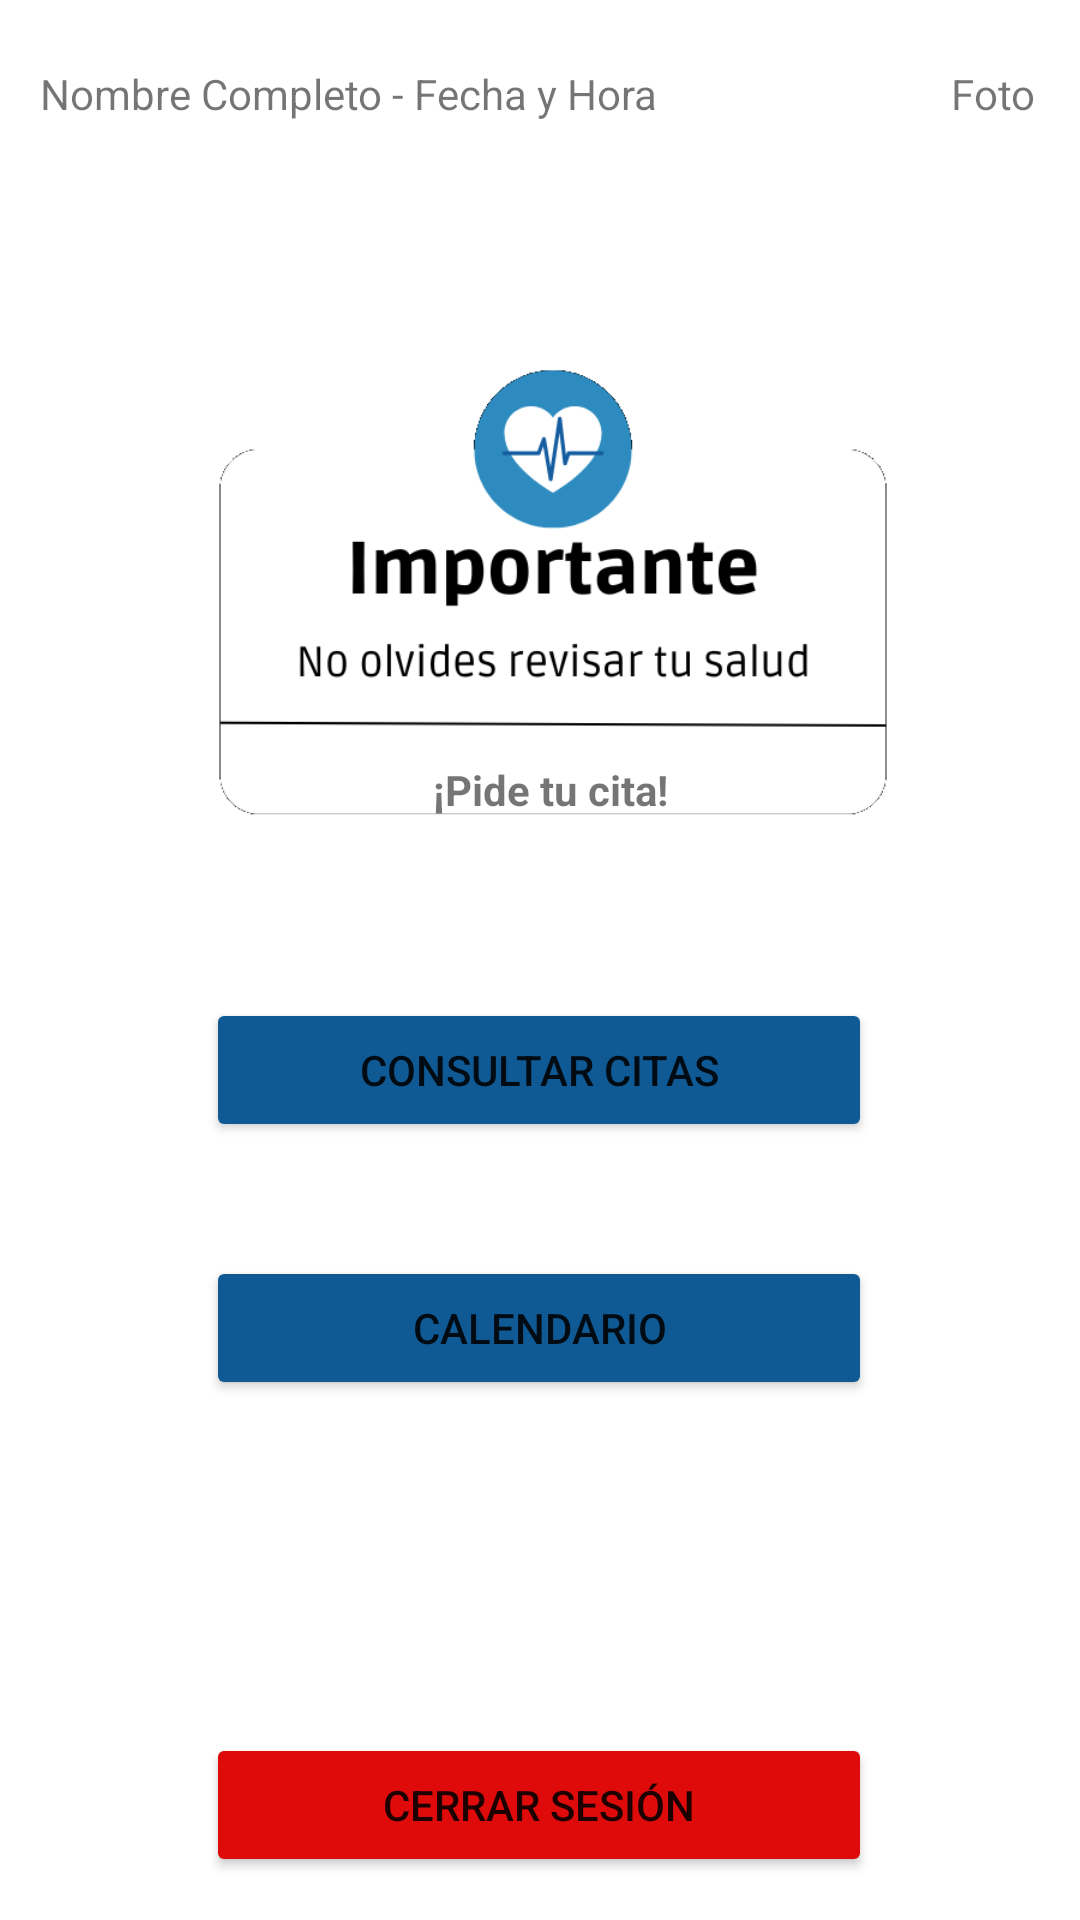

Produce the Android XML layout that renders to this screen, including the resource entries it uses.
<!-- AndroidManifest.xml: application theme Theme.CORDOBASMILECLINIC -->
<!-- res/layout/activity_ventana_user.xml -->
<?xml version="1.0" encoding="utf-8"?>
<androidx.constraintlayout.widget.ConstraintLayout xmlns:android="http://schemas.android.com/apk/res/android"
    xmlns:app="http://schemas.android.com/apk/res-auto"
    xmlns:tools="http://schemas.android.com/tools"
    android:layout_width="match_parent"
    android:layout_height="match_parent"
    tools:context=".VentanaUser">

    <Button
        android:id="@+id/btnCerrarSesion"
        android:layout_width="222dp"
        android:layout_height="48dp"
        android:backgroundTint="#DF0A0A"
        android:text="CERRAR SESIÓN"
        app:layout_constraintBottom_toBottomOf="parent"
        app:layout_constraintEnd_toEndOf="parent"
        app:layout_constraintHorizontal_bias="0.497"
        app:layout_constraintStart_toStartOf="parent"
        app:layout_constraintTop_toTopOf="parent"
        app:layout_constraintVertical_bias="0.976" />

    <Button
        android:id="@+id/btnCalendario"
        android:layout_width="222dp"
        android:layout_height="48dp"
        android:backgroundTint="#0F5A95"
        android:text="CALENDARIO"
        app:layout_constraintBottom_toBottomOf="parent"
        app:layout_constraintEnd_toEndOf="parent"
        app:layout_constraintHorizontal_bias="0.497"
        app:layout_constraintStart_toStartOf="parent"
        app:layout_constraintTop_toTopOf="parent"
        app:layout_constraintVertical_bias="0.707" />

    <Button
        android:id="@+id/btnCitas"
        android:layout_width="222dp"
        android:layout_height="48dp"
        android:backgroundTint="#0F5A95"
        android:text="CONSULTAR CITAS"
        app:layout_constraintBottom_toBottomOf="parent"
        app:layout_constraintEnd_toEndOf="parent"
        app:layout_constraintHorizontal_bias="0.497"
        app:layout_constraintStart_toStartOf="parent"
        app:layout_constraintTop_toTopOf="parent"
        app:layout_constraintVertical_bias="0.562" />

    <TextView
        android:id="@+id/textViewFoto"
        android:layout_width="wrap_content"
        android:layout_height="wrap_content"
        android:text="Foto"
        app:layout_constraintBottom_toBottomOf="parent"
        app:layout_constraintEnd_toEndOf="parent"
        app:layout_constraintHorizontal_bias="0.956"
        app:layout_constraintStart_toStartOf="parent"
        app:layout_constraintTop_toTopOf="parent"
        app:layout_constraintVertical_bias="0.035" />

    <TextView
        android:id="@+id/textViewNombreFecha"
        android:layout_width="wrap_content"
        android:layout_height="wrap_content"
        android:text="Nombre Completo - Fecha y Hora"
        app:layout_constraintBottom_toBottomOf="parent"
        app:layout_constraintEnd_toEndOf="parent"
        app:layout_constraintHorizontal_bias="0.086"
        app:layout_constraintStart_toStartOf="parent"
        app:layout_constraintTop_toTopOf="parent"
        app:layout_constraintVertical_bias="0.035" />

    <ImageView
        android:id="@+id/imagen"
        android:layout_width="226dp"
        android:layout_height="163dp"
        app:layout_constraintBottom_toBottomOf="parent"
        app:layout_constraintEnd_toEndOf="parent"
        app:layout_constraintHorizontal_bias="0.524"
        app:layout_constraintStart_toStartOf="parent"
        app:layout_constraintTop_toTopOf="parent"
        app:layout_constraintVertical_bias="0.242"
        app:srcCompat="@drawable/pedir_cita" />

    <TextView
        android:id="@+id/textViewPedirCita"
        android:layout_width="226dp"
        android:layout_height="29dp"
        android:text="¡Pide tu cita!"
        android:textAlignment="center"
        android:textStyle="bold"
        app:layout_constraintBottom_toBottomOf="parent"
        app:layout_constraintEnd_toEndOf="parent"
        app:layout_constraintHorizontal_bias="0.524"
        app:layout_constraintStart_toStartOf="parent"
        app:layout_constraintTop_toTopOf="parent"
        app:layout_constraintVertical_bias="0.415" />

</androidx.constraintlayout.widget.ConstraintLayout>
<!-- resources referenced by this layout -->
<resources>
  <!-- drawable pedir_cita: png bitmap (drawable, 21134 bytes) -->
  <style name="Theme.CORDOBASMILECLINIC" parent="Theme.MaterialComponents.DayNight.DarkActionBar">
          
          <item name="colorPrimary">@color/purple_500</item>
          <item name="colorPrimaryVariant">@color/purple_700</item>
          <item name="colorOnPrimary">@color/white</item>
          
          <item name="colorSecondary">@color/teal_200</item>
          <item name="colorSecondaryVariant">@color/teal_700</item>
          <item name="colorOnSecondary">@color/black</item>
          
          <item name="android:statusBarColor">?attr/colorPrimaryVariant</item>
          
      </style>
  <!-- not gathered from this repository: default colours our renderer supplied (Android Studio template values) -->
  <color name="purple_500">#FF6200EE</color>
  <color name="purple_700">#FF3700B3</color>
  <color name="teal_200">#FF03DAC5</color>
  <color name="teal_700">#FF018786</color>
  <color name="black">#FF000000</color>
  <color name="white">#FFFFFFFF</color>
</resources>
